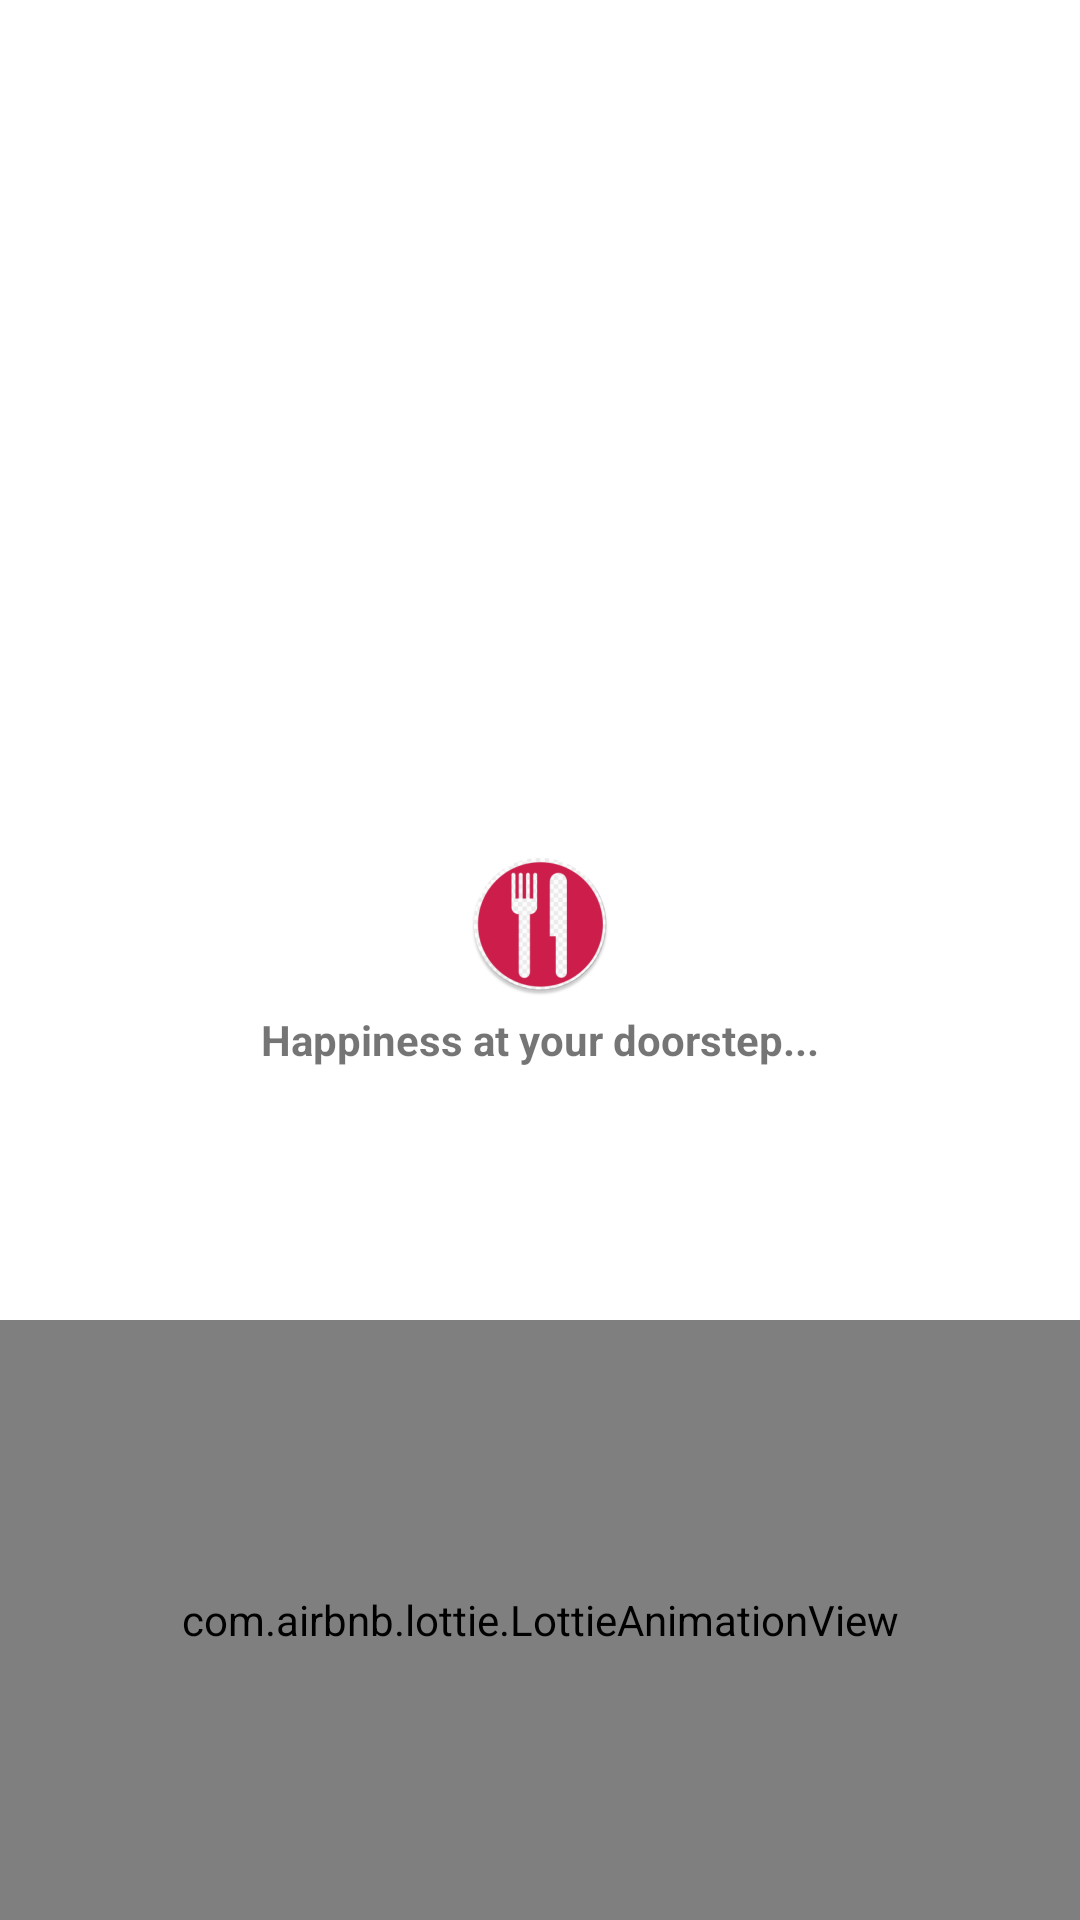

Produce the Android XML layout that renders to this screen, including the resource entries it uses.
<!-- AndroidManifest.xml: application theme Theme.GFood -->
<!-- res/layout/activity_firest_screen.xml -->
<?xml version="1.0" encoding="utf-8"?>
<RelativeLayout xmlns:android="http://schemas.android.com/apk/res/android"
    xmlns:app="http://schemas.android.com/apk/res-auto"
    xmlns:tools="http://schemas.android.com/tools"
    android:layout_width="match_parent"
    android:layout_height="match_parent"
    android:background="@color/white"
    tools:context=".activities.FirstActivity">

    <LinearLayout
        android:gravity="center"
        android:layout_centerInParent="true"
        android:id="@+id/logo_first_screen"
        android:layout_width="wrap_content"
        android:layout_height="wrap_content"
        android:orientation="vertical">

        <ImageView
            android:layout_width="wrap_content"
            android:layout_height="wrap_content"
            android:src="@mipmap/ic_launcher_round"/>

        <TextView
            android:layout_width="wrap_content"
            android:layout_height="wrap_content"
            android:text="Happiness at your doorstep..."
            android:textStyle="bold"
            android:layout_marginTop="5dp"/>

    </LinearLayout>

    <com.airbnb.lottie.LottieAnimationView
        android:layout_width="match_parent"
        android:layout_height="200dp"
        android:layout_alignParentBottom="true"
        app:lottie_rawRes="@raw/driver_animation"
        app:lottie_autoPlay="true"/>

</RelativeLayout>
<!-- resources referenced by this layout -->
<resources>
  <!-- mipmap ic_launcher_round: png bitmap (mipmap-hdpi, 5494 bytes) -->
  <style name="Theme.GFood" parent="Theme.MaterialComponents.DayNight.NoActionBar">
          
          <item name="colorPrimary">#cf1e4c</item>
          <item name="colorPrimaryVariant">#be4c69</item>
          <item name="colorOnPrimary">@color/white</item>
          
          <item name="colorSecondary">@color/teal_200</item>
          <item name="colorSecondaryVariant">@color/teal_700</item>
          <item name="colorOnSecondary">@color/black</item>
          
          <item name="android:statusBarColor" tools:targetApi="l">?attr/colorPrimaryVariant</item>
          
  
      </style>
  <!-- not gathered from this repository: default colours our renderer supplied (Android Studio template values) -->
  <color name="teal_200">#FF03DAC5</color>
  <color name="teal_700">#FF018786</color>
  <color name="black">#FF000000</color>
  <color name="white">#FFFFFFFF</color>
</resources>
